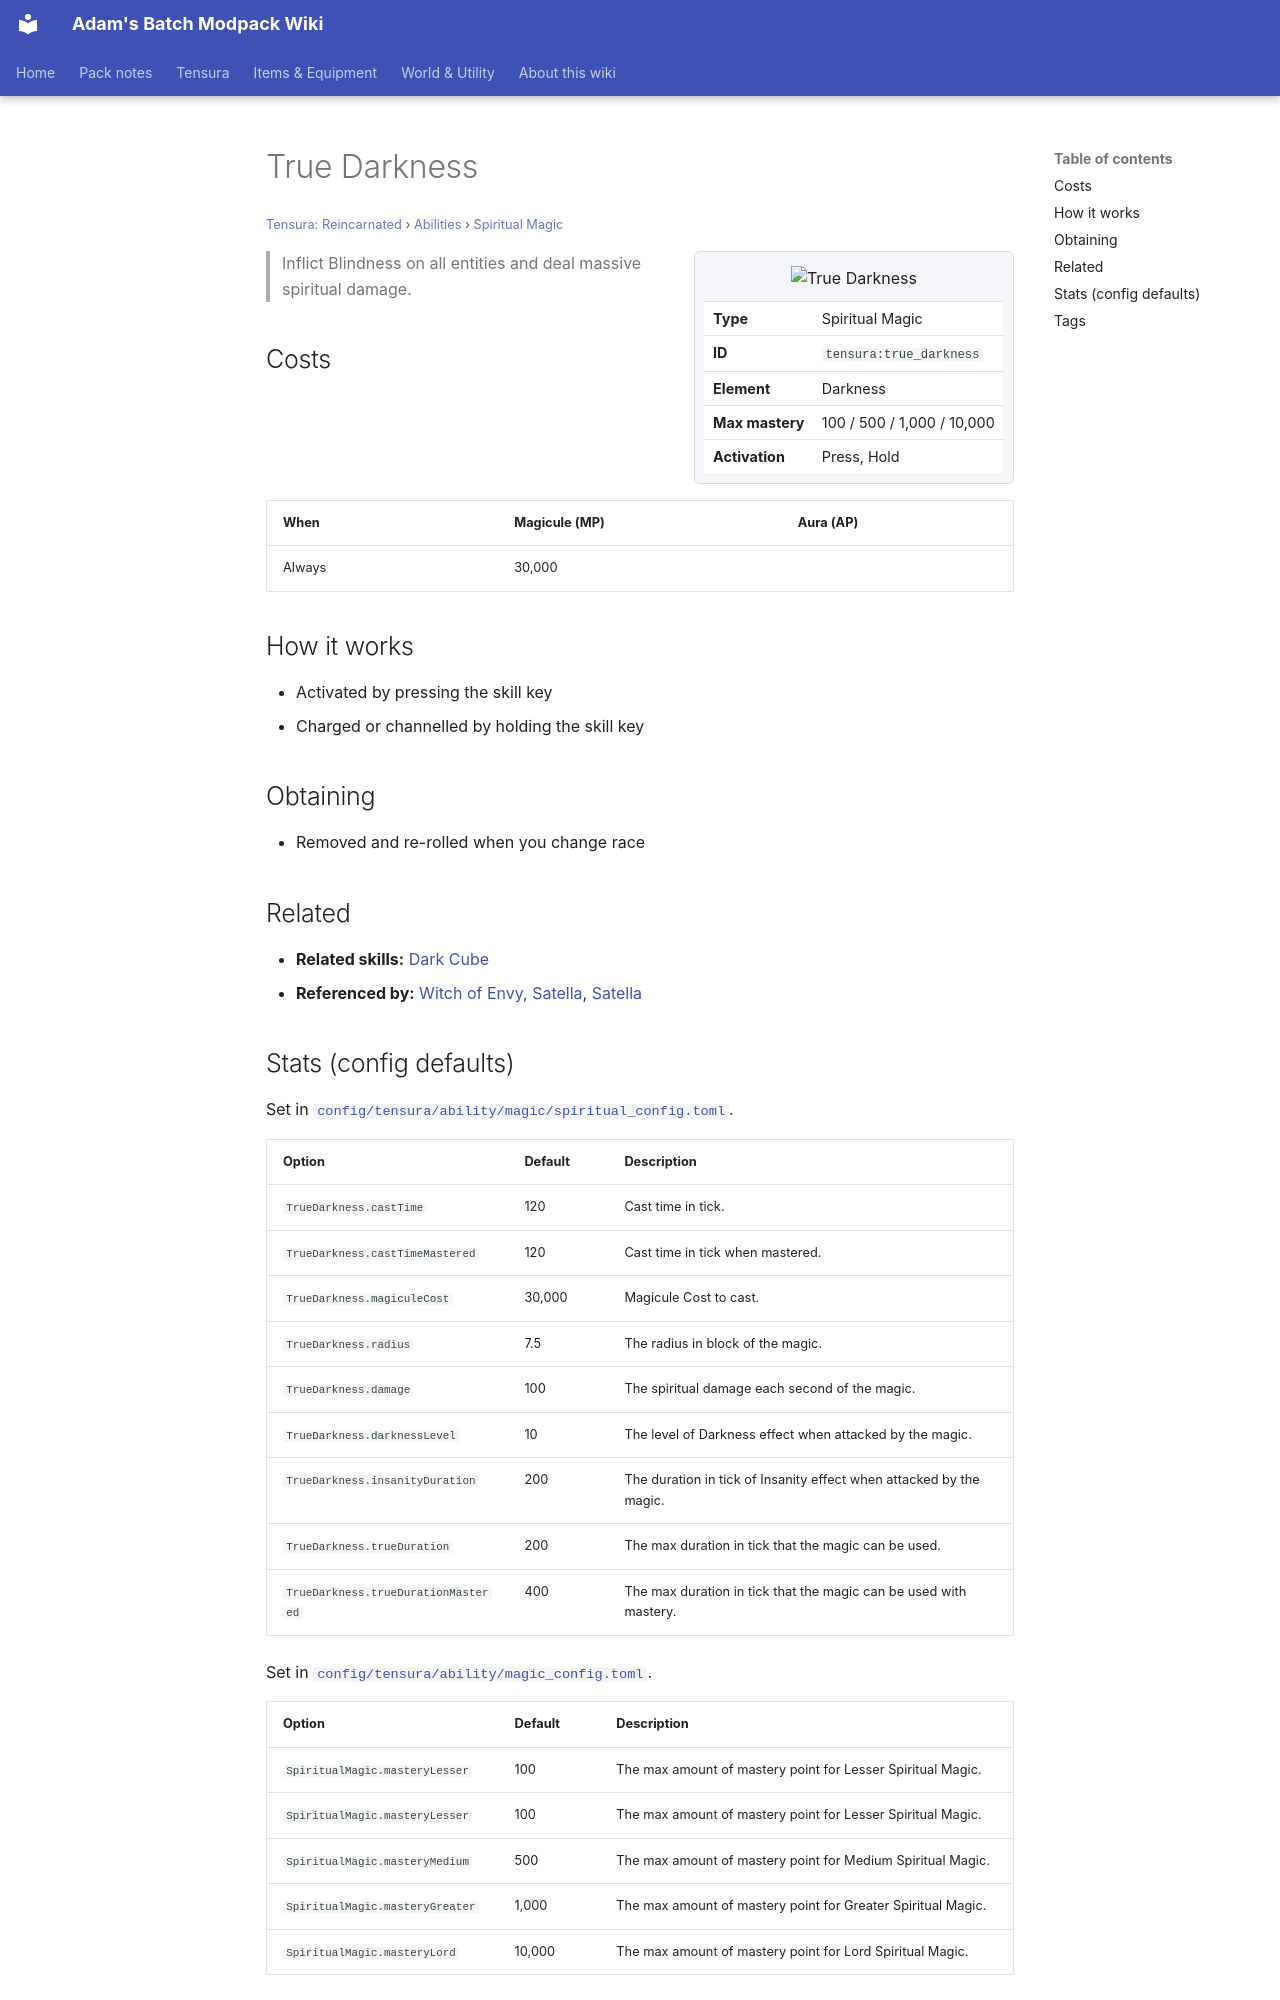

repository: Proteus-Nell/Adams-Batch-MC-Modpack-Wiki · page: tensura-reincarnated/abilities/spiritual-magic/true-darkness/index.html · generator: mkdocs

# True Darkness

<small>[Tensura: Reincarnated](../../index.md) &rsaquo; [Abilities](../index.md) &rsaquo; [Spiritual Magic](index.md)</small>

<div class="infobox" markdown>

![True Darkness](../../../assets/icons/tensura/skill/true_darkness.png)

| | |
|---|---|
| **Type** | Spiritual Magic |
| **ID** | `tensura:true_darkness` |
| **Element** | Darkness |
| **Max mastery** | 100 / 500 / 1,000 / 10,000 |
| **Activation** | Press, Hold |

</div>

> Inflict Blindness on all entities and deal massive spiritual damage.

## Costs

| When | Magicule (MP) | Aura (AP) |
|---|---|---|
| Always | 30,000 |  |

## How it works

- Activated by pressing the skill key
- Charged or channelled by holding the skill key

## Obtaining

- Removed and re-rolled when you change race

## Related

- **Related skills:** [Dark Cube](dark-cube.md)
- **Referenced by:** [Witch of Envy, Satella](../../../tensura-more-skills/abilities/ultimate-skills/witch-of-envy-satella.md), [Satella](../../../tensura-more-skills/abilities/unique-skills/satella.md)
